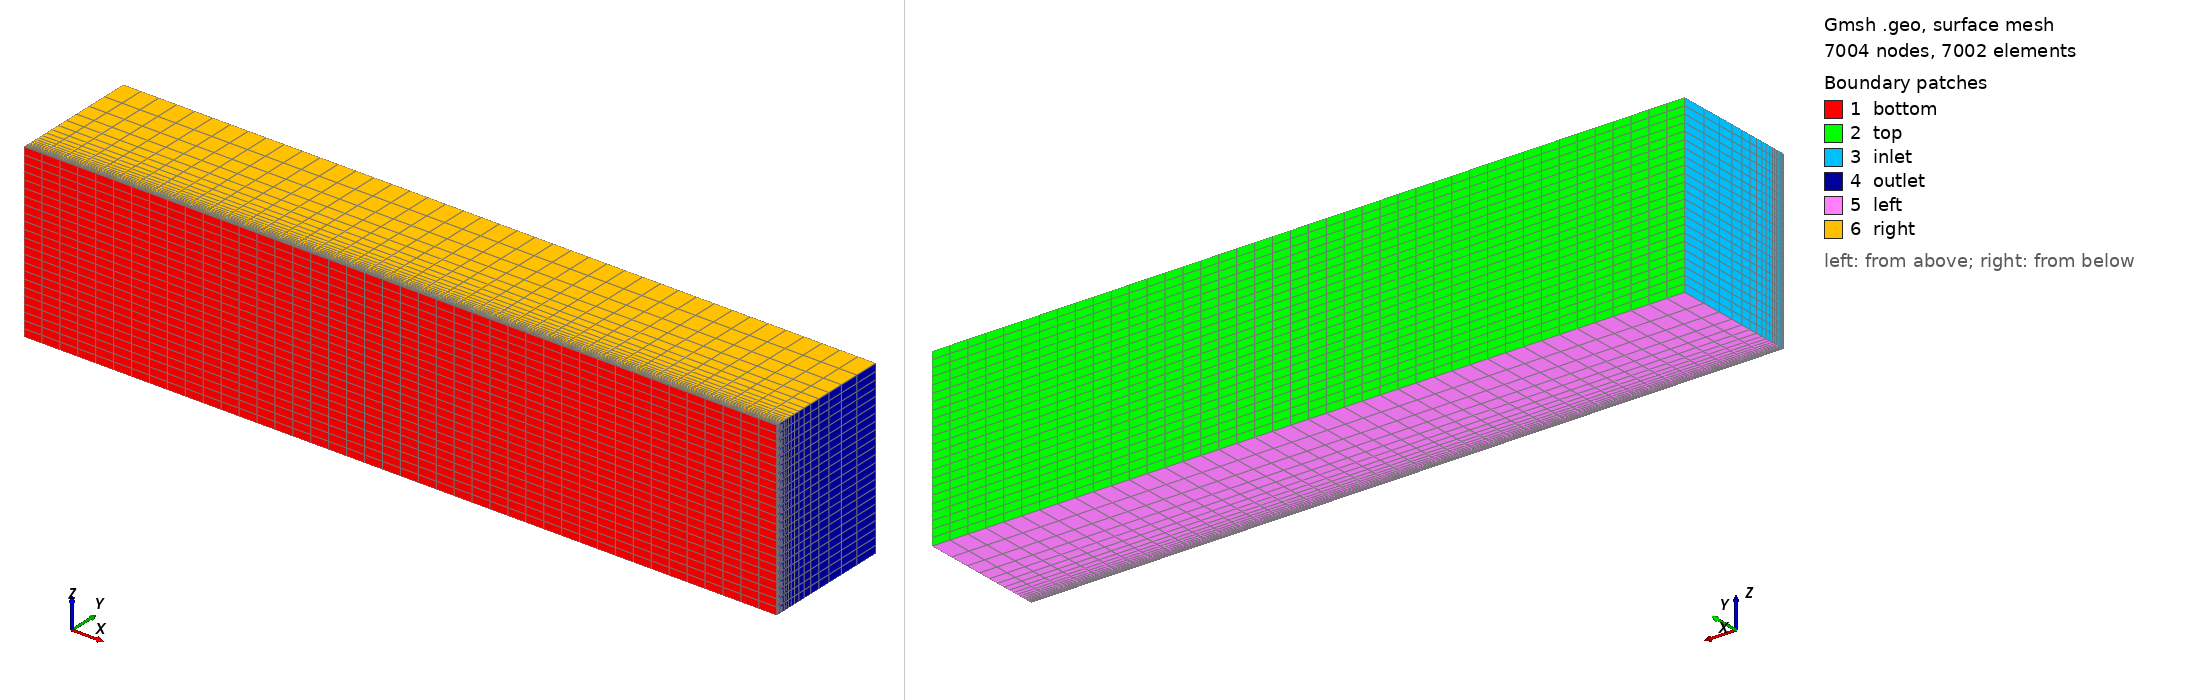

Gmsh geometry script, surface-meshed: 7004 nodes, 7002 surface elements. Boundary patches (legend numbers): 1 bottom, 2 top, 3 inlet, 4 outlet, 5 left, 6 right. Left view from above one corner, right view from below the opposite corner. Legend entries are the model's physical surfaces. The drawing asked Gmsh for element sizes between 1% and 20% of the model's largest extent; the script's own settings can give other sizes.

=== BL.geo (drawn) ===
// Obstacle
// - Geometry
H = 3.0;
W = 4.0;
W05 = W/2;
Lin = 10.0;
Lout = 7.5;

Lx = 0.37035082916161244;
Ly = 0.37035082916161244;
Ly_in = 0.37035082916161244;
Ly_out = 0.37035082916161244;
Ly_left = 0.37035082916161244;
Ly_right = 0.37035082916161244;
Ly_in_left = 0.37035082916161244;
Ly_in_right = 0.37035082916161244;
Ly_out_left = 0.37035082916161244;
Ly_out_right = 0.37035082916161244;

Lz = 0.37035082916161244;

Ne_wx = 17;
b_wx = 4.52;
Ne_wz = 6;
b_wz = 4.52;

Ne_xz = 19;
r_xz = 1.13;

Ne_y1 = 40;
r_y1 = 0.8071067811865486;
b_y1 = 2.8284271247461943;

Ne_x2_in = 43;
Ne_x2_out = 32;
Ne_y2 = 19;
r_y2 = 1;

Ne_z2 = 24;
r_z2 = 1.0;


// Exterior
// - Bottom Points:
Point(9) = {-Lin + 0,  0 + 0,  -W05 + -0.0};
Point(12) = {-Lin + 0,  0 + 0,  W05 + -0.0};


Point(18) = {Lout + 0,  0 + 0,  -W05 + -0.0};
Point(15) = {Lout + 0,  0 + 0,  W05 + -0.0};


// - Top Points:
Point(109) = {-Lin + 0,  H + 0,  -W05 + -0.0};
Point(112) = {-Lin + 0,  H + 0,  W05 + -0.0};

Point(118) = {Lout + 0,  H + 0,  -W05 + -0.0};
Point(115) = {Lout + 0,  H + 0,  W05 + -0.0};

// - Bottom z-Lines:
Line(13) = {9, 12};
Transfinite Curve{13} = Ne_z2 Using Progression r_z2;

Line(20) = {18, 15};
Transfinite Curve{20} = Ne_z2 Using Progression r_z2;

// - Top z-Lines:

Line(113) = {109, 112};
Transfinite Curve{113} = Ne_z2 Using Progression r_z2;

Line(120) = {118, 115};
Transfinite Curve{120} = Ne_z2 Using Progression r_z2;

// - Bottom x-lines:
Line(23) = {9, 18};
Transfinite Curve{23} = Ne_x2_in Using Progression 1;


Line(26) = {12, 15};
Transfinite Curve{26} = Ne_x2_in Using Progression 1;

// - Top x-lines:

Line(123) = {109, 118};
Transfinite Curve{123} = Ne_x2_in Using Progression 1;

Line(126) = {112, 115};
Transfinite Curve{126} = Ne_x2_in Using Progression 1;

// - Bottom Vertical lines
Line(209) = {9, 109};
Transfinite Curve{-209} = Ne_y1 Using Progression r_y1;

Line(212) = {12, 112};
Transfinite Curve{-212} = Ne_y1 Using Progression r_y1;

Line(215) = {15, 115};
Transfinite Curve{-215} = Ne_y1 Using Progression r_y1;

Line(218) = {18, 118};
Transfinite Curve{-218} = Ne_y1 Using Progression r_y1;


// - Bottom xz-plane
Line Loop(12) = {13, 26, -20, -23};
Plane Surface(12) = {12};

// - Bottom xz-plane
Line Loop(31) = {113, 126, -120, -123};
Plane Surface(31) = {31};

// - Bottom Vertical Surfaces:
Line Loop(113) = {-13, 209, 113, -212};
Plane Surface(113) = {113};

Line Loop(120) = {-20, 218, 120, -215};
Plane Surface(120) = {120};


Line Loop(123) = {23, 218, -123, -209};
Plane Surface(123) = {123};


Line Loop(126) = {26, 215, -126, -212};
Plane Surface(126) = {126};




// - Solids
// - - Bottom:
Surface Loop(12) = {12, 31, 113, 120, 123, 126};
Volume(12) = {12};




// Boundaries:
// Wall
// - Bottom: 2, 3, 4, 5, 12, 13, 14, 15, 16, 17, 18, 19
// - Top: 31, 32, 33, 34, 35, 36, 37, 38, 39
// - Left: 123, 127, 129, 173, 177, 179
// - Right: 126, 128, 132, 176, 178, 182
// - Obstacle: 101, 102, 103, 104, 6
// Inlet: 113, 114, 115, 163, 164, 165
// Outlet: 120, 121, 122, 170, 171, 172


Transfinite Surface "*";
Recombine Surface "*";
Transfinite Volume "*";
Recombine Volume "*";
Mesh 3;
SetOrder 2;
Physical Surface("inlet", 1) = {113};
Physical Surface("outlet", 2) = {120};
Physical Surface("bottom", 3) = {12};
Physical Surface("top", 4) = {31};
Physical Surface("left", 5) = {123};
Physical Surface("right", 6) = {126};
Physical Volume("fluid", 8) = {12};
